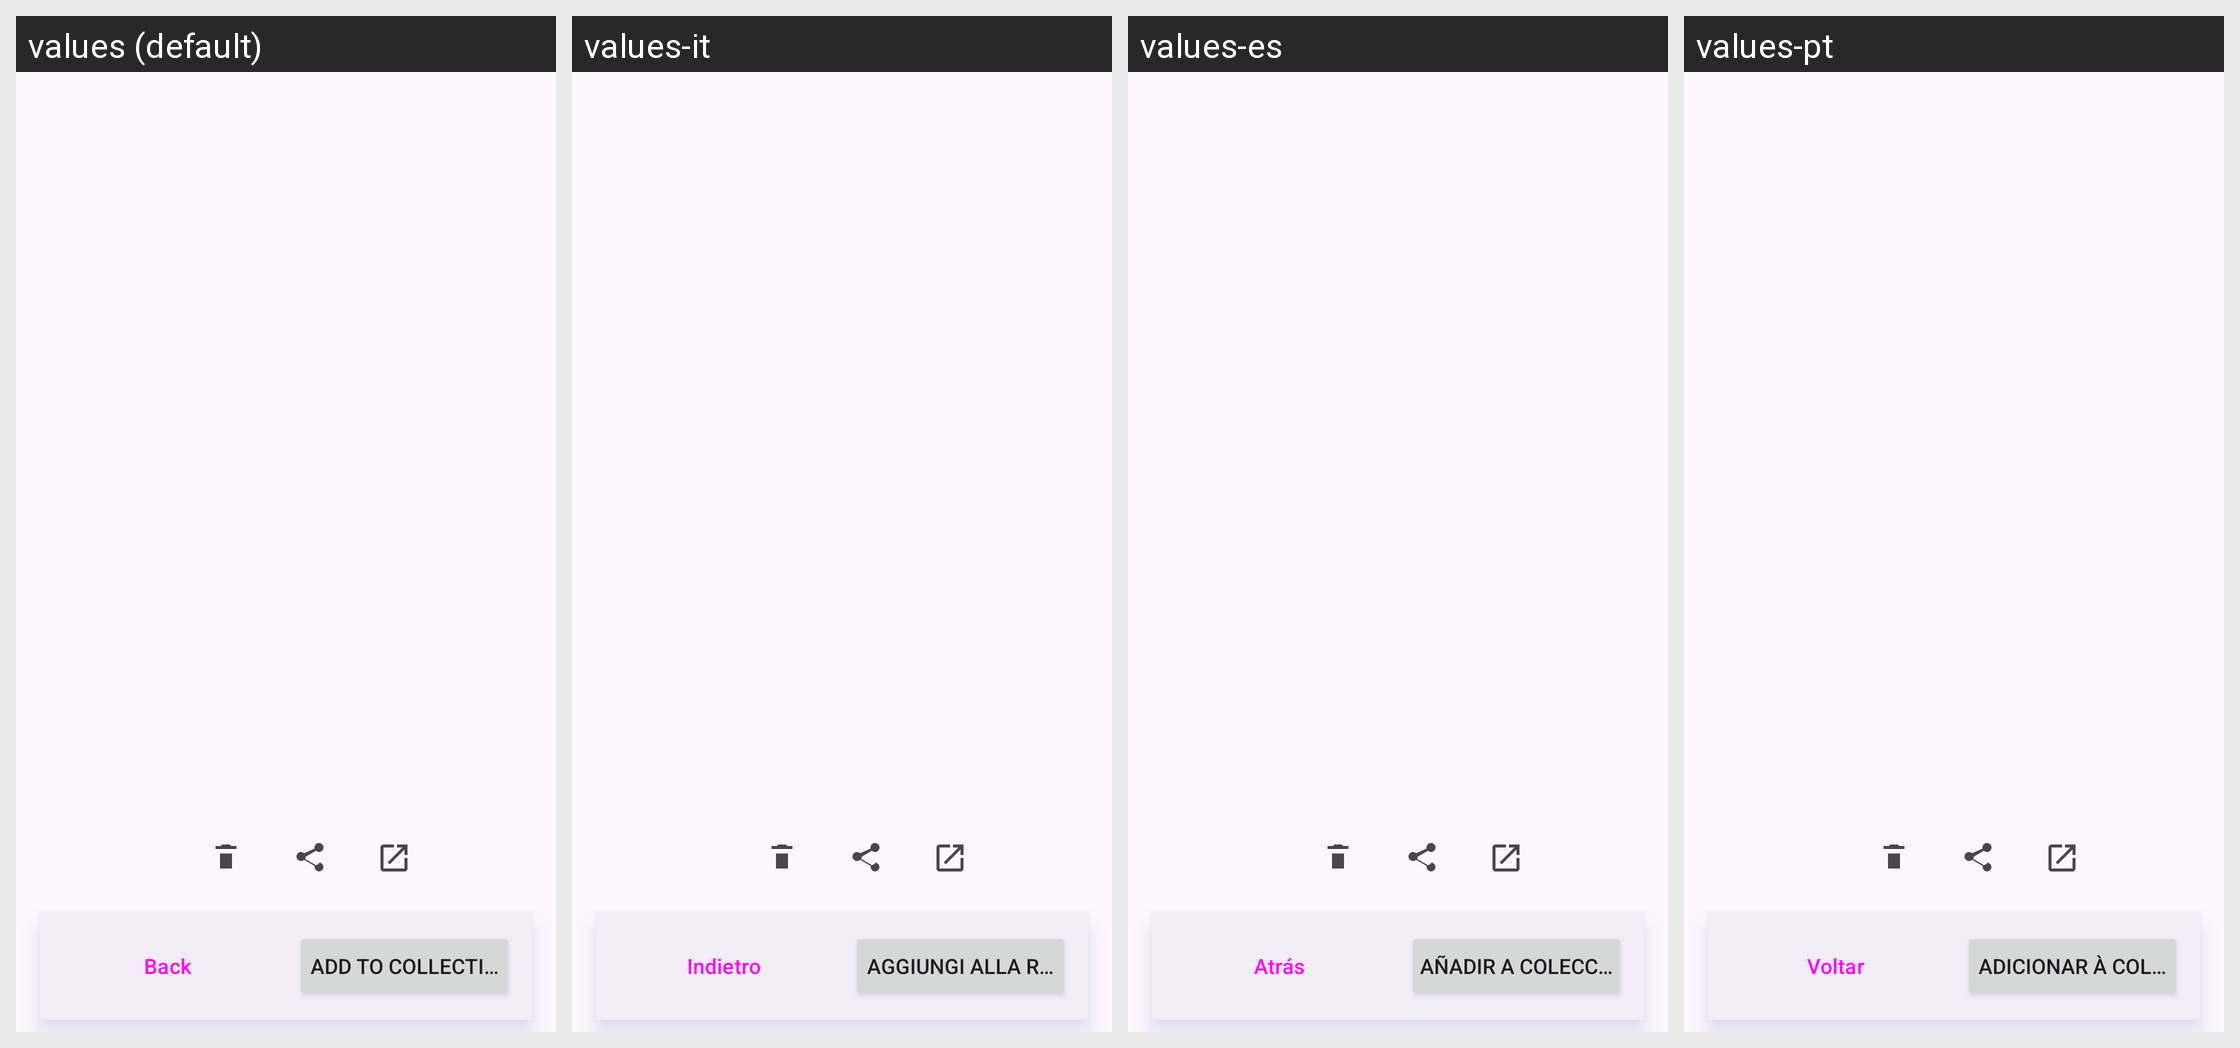

Strings drawn on this Android screen and how each of the app's shown locales translates them:
Android screen res/layout/fragment_scan_details.xml rendered under 4 locales, left to right: values (default), values-it, values-es, values-pt. Device: Nexus 5 (rendered at 1080×1920; each locale shown at half size, 540×960, under a caption strip naming it); theme Theme.MakeACopy.
Other locales in the repository, not shown: values-ar, values-cs, values-da, values-de, values-el, values-fa, values-fr, values-hi, values-hu, values-nb, values-nl, values-pl, values-ro, values-ru, values-sk, values-sv, values-th, values-tr, values-zh.
Strings drawn on this screen, with the default value and each locale's value (text and hints the layout hard-codes, and strings that could not be matched under every locale, appear in the picture but are not listed):

back
  values: Back
  values-it: Indietro
  values-es: Atrás
  values-pt: Voltar

action_add_to_collection
  values: Add to collection…
  values-it: Aggiungi alla raccolta…
  values-es: Añadir a colección…
  values-pt: Adicionar à coleção…
